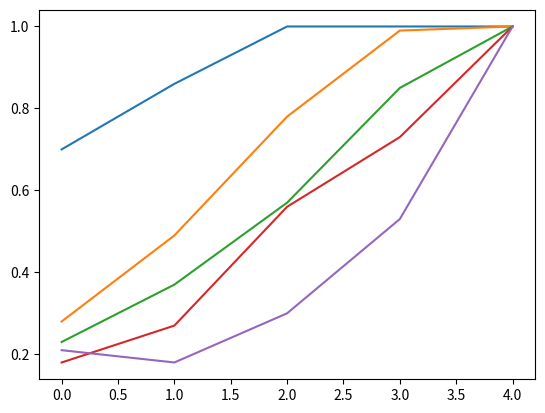

Recreate this plot in Python.
import scipy.stats as stats
import matplotlib.pyplot as plt
import numpy as np

# Czym wieksza moc testu tym wiekszy odsetek odrzucenia H0 ---- > Tym mniej symulacji mialo rozklad normalny
# Wyniki w tabelach pokazuja w jakim % wynikow odrzucam H0, czyli w jakiej odsetku symluacji rozklad 
# byl "normalny"
np.random.seed(seed=123)

liczba_stopni = range(1,50,1)
alfa = 0.05
n = [10,20,50,100,500]
liczba_symulacji = 100
moce_testow = []
 
# Zebranie danych z rozkladu t - studenta

for stopien in liczba_stopni:
    moc_n_testu = []
    for nka in n:
        odrzucenie_H0 = 0
        for K in range(liczba_symulacji):
            probka = stats.t.rvs(stopien,size=nka)
            # Standaryzacja danych i guess
            stand_probka = (probka - np.mean(probka))/np.std(probka)
            # Bede badal odsetek odrzucenia H0 przy 1000 symulacji 
            # Jezeli pvalue jest < 0.05 to sa podstawy do orzucenia H0 wiec =+ zmienna 
            if stats.shapiro(stand_probka).pvalue < alfa: 
                odrzucenie_H0 += 1
        
           # Obliczamy ostateczny odsetek odrzucenia H0
        moc_n_testu.append((odrzucenie_H0/liczba_symulacji))

    moce_testow.append(moc_n_testu)


# Etap Tworzenia wykresu 
print(len(moce_testow))
plt.figure()
plt.plot(moce_testow[0])
plt.plot(moce_testow[1])
plt.plot(moce_testow[2])
plt.plot(moce_testow[3])
plt.plot(moce_testow[4])

plt.show()
